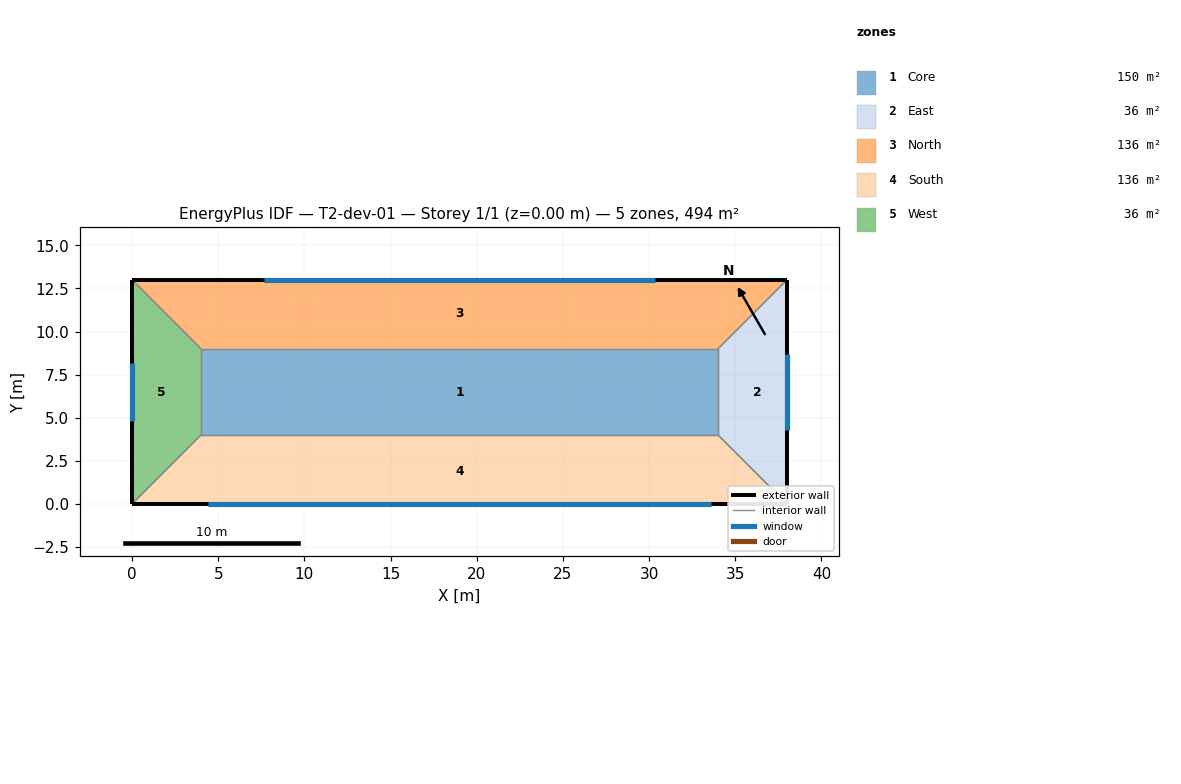
=== STOREY PLAN SPEC (per zone: floor XY polygon, exterior-wall plan segments, windows/doors) ===
zone 1: Core  (150.0 m²)
  floor: (4.00, 9.00) (34.00, 9.00) (34.00, 4.00) (4.00, 4.00)
  interior walls: 4
zone 2: East  (36.0 m²)
  floor: (34.00, 4.00) (34.00, 9.00) (38.00, 13.00) (38.00, 0.00)
  exterior wall: (38.00, 0.00) – (38.00, 13.00)  [13.0 m]
    window: (38.00, 4.28) – (38.00, 8.72)  [10.7 m²]
  interior walls: 3
zone 3: North  (136.0 m²)
  floor: (34.00, 9.00) (4.00, 9.00) (0.00, 13.00) (38.00, 13.00)
  exterior wall: (38.00, 13.00) – (0.00, 13.00)  [38.0 m]
    window: (30.36, 13.00) – (7.64, 13.00)  [54.5 m²]
  interior walls: 3
zone 4: South  (136.0 m²)
  floor: (4.00, 4.00) (34.00, 4.00) (38.00, 0.00) (0.00, 0.00)
  exterior wall: (0.00, 0.00) – (38.00, 0.00)  [38.0 m]
    window: (4.39, 0.00) – (33.61, 0.00)  [70.1 m²]
  interior walls: 3
zone 5: West  (36.0 m²)
  floor: (4.00, 9.00) (4.00, 4.00) (0.00, 0.00) (0.00, 13.00)
  exterior wall: (0.00, 13.00) – (0.00, 0.00)  [13.0 m]
    window: (0.00, 8.17) – (0.00, 4.83)  [8.0 m²]
  interior walls: 3

=== DERIVED (storey summary) ===
Building: T2-dev-01
Storey: 1 of 1  (floor level z = 0.00 m)
Storey gross floor area: 494.0 m²
Zones on this storey: 5
  - Core: floor 150.0 m²
  - East: floor 36.0 m²; exterior wall 13.0 m (53.3 m²); 1 window(s) 10.7 m²; WWR 20.0%
  - North: floor 136.0 m²; exterior wall 38.0 m (155.8 m²); 1 window(s) 54.5 m²; WWR 35.0%
  - South: floor 136.0 m²; exterior wall 38.0 m (155.8 m²); 1 window(s) 70.1 m²; WWR 45.0%
  - West: floor 36.0 m²; exterior wall 13.0 m (53.3 m²); 1 window(s) 8.0 m²; WWR 15.0%
Zone adjacency (shared interzone walls):
  - Core ↔ East
  - Core ↔ North
  - Core ↔ South
  - Core ↔ West
  - East ↔ North
  - East ↔ South
  - North ↔ West
  - South ↔ West